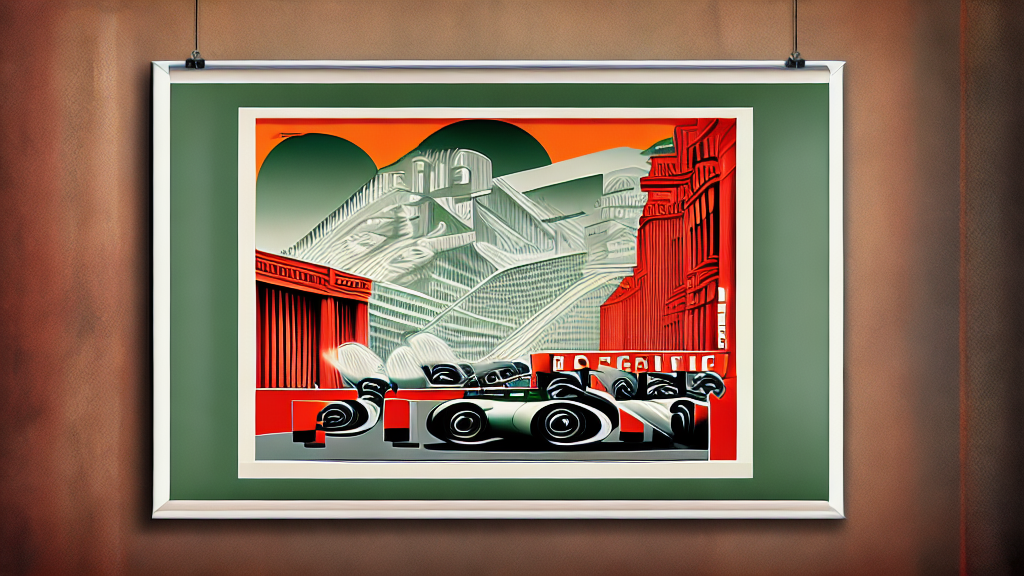
Generation parameters embedded in this image by InvokeAI (PNG metadata text chunk, JSON):
{"app_version":"3.3.0post3","generation_mode":"txt2img","positive_prompt":"Generate an Italian Art Deco poster for a 1930s automobile race in Rome. The poster should capture the speed and excitement of the event.","negative_prompt":"","width":1024,"height":576,"seed":2733334091,"rand_device":"cpu","cfg_scale":7.5,"steps":30,"scheduler":"dpmpp_2m_k","clip_skip":0,"model":{"model_name":"dreamlike-photoreal-2","base_model":"sd-1","model_type":"main"},"controlnets":[],"ipAdapters":[],"t2iAdapters":[{"image":{"image_name":"ee46438d-0ffa-41a6-b52f-63e630ef175d.png"},"t2i_adapter_model":{"model_name":"canny-sd15","base_model":"sd-1"},"weight":1.0,"begin_step_percent":0.0,"end_step_percent":1.0,"resize_mode":"just_resize"}],"loras":[]}